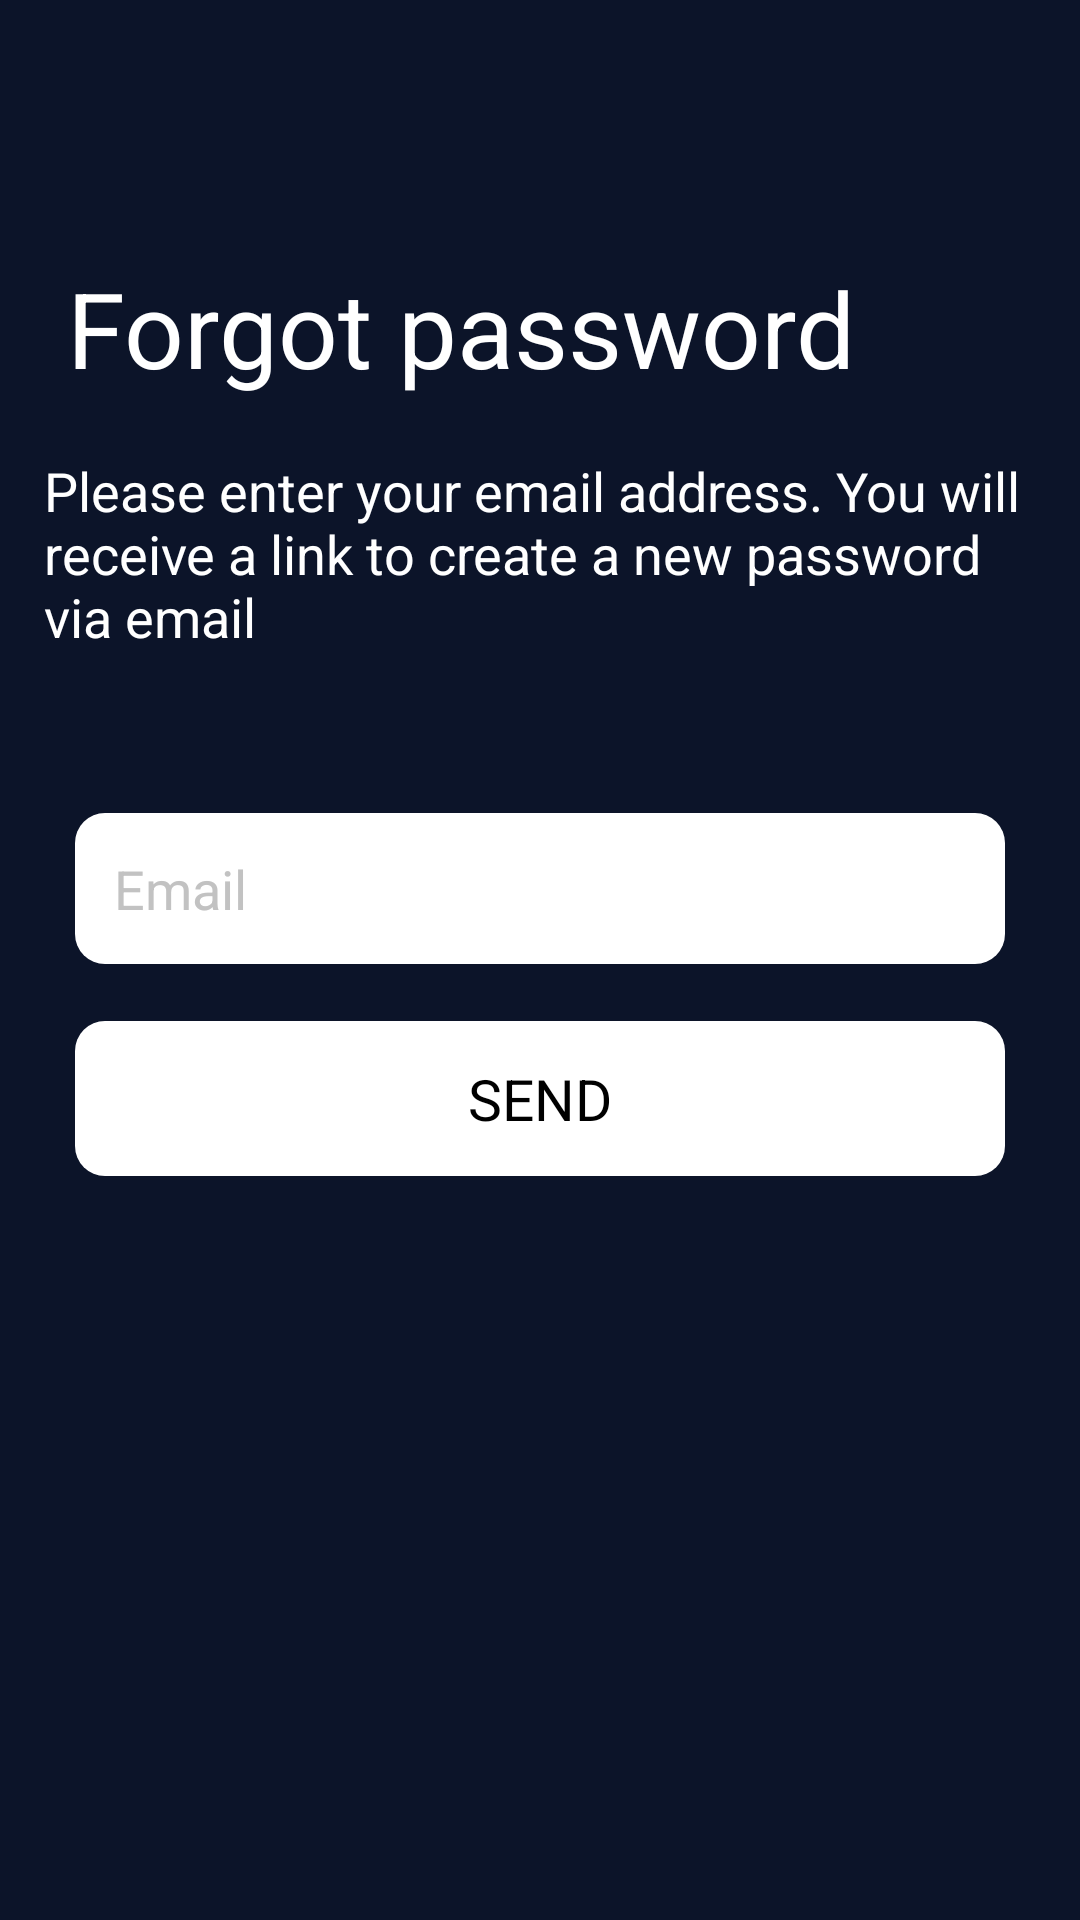

The Android layout XML behind this screen, and the referenced resources:
<!-- AndroidManifest.xml: application theme Theme.ReailPoint -->
<!-- res/layout/activity_forgot_password.xml -->
<?xml version="1.0" encoding="utf-8"?>
<androidx.constraintlayout.widget.ConstraintLayout xmlns:android="http://schemas.android.com/apk/res/android"
    xmlns:app="http://schemas.android.com/apk/res-auto"
    xmlns:tools="http://schemas.android.com/tools"
    android:layout_width="match_parent"
    android:layout_height="match_parent"
	android:background="#0c1429"
    android:clickable="true"
    tools:context=".ForgotPassword">

    <ImageView
        android:id="@+id/iv_back"
        android:layout_width="45dp"
        android:layout_height="45dp"
        android:layout_alignParentLeft="true"
        android:layout_margin="10dp"
        android:src="@drawable/back_light_blue"
        app:layout_constraintBottom_toBottomOf="parent"
        app:layout_constraintEnd_toEndOf="parent"
        app:layout_constraintHorizontal_bias="0.041"
        app:layout_constraintStart_toStartOf="parent"
        app:layout_constraintTop_toTopOf="parent"
        app:layout_constraintVertical_bias="0.022" />

    <TextView

        android:id="@+id/textView5"
        android:layout_width="wrap_content"
        android:layout_height="wrap_content"
        android:layout_marginBottom="4dp"
        android:text="@string/forgot_password"
        android:textColor="#ffffff"
        android:textSize="35sp"
        app:layout_constraintBottom_toBottomOf="parent"
        app:layout_constraintEnd_toEndOf="parent"
        app:layout_constraintHorizontal_bias="0.228"
        app:layout_constraintStart_toStartOf="parent"
        app:layout_constraintTop_toBottomOf="@+id/iv_back"
        app:layout_constraintVertical_bias="0.035" />

    <TextView
        android:id="@+id/textView6"
        android:layout_width="wrap_content"
        android:layout_height="wrap_content"
        android:text="@string/please_enter_your_email_address_you_will_nreceive_a_link_to_create_a_new_password_nvia_email"
        android:textColor="#ffffff"
        android:textSize="18sp"
        app:layout_constraintBottom_toBottomOf="parent"
        app:layout_constraintEnd_toEndOf="parent"
        app:layout_constraintHorizontal_bias="0.425"
        app:layout_constraintStart_toStartOf="parent"
        app:layout_constraintTop_toBottomOf="@+id/textView5"
        app:layout_constraintVertical_bias="0.042" />

    <EditText
        android:id="@+id/editTextEmailAddress"
        android:layout_width="match_parent"
        android:layout_height="wrap_content"
        android:background="@drawable/et_bg"
        android:ems="10"
        android:hint="Email"
        android:textColor="@color/black"
        android:inputType="textEmailAddress"
        android:padding="13dp"
        android:layout_marginRight="25dp"
        android:layout_marginLeft="25dp"
        android:textColorHint="#c2c2c2"
        app:layout_constraintBottom_toBottomOf="parent"
        app:layout_constraintTop_toBottomOf="@+id/textView6"
        app:layout_constraintVertical_bias="0.143"
        tools:layout_editor_absoluteX="25dp" />

    <TextView
        android:id="@+id/tv_send"
        android:layout_width="match_parent"
        android:layout_height="wrap_content"
        android:layout_marginLeft="25dp"
        android:layout_marginRight="25dp"
        android:background="@drawable/et_bg"
        android:gravity="center"
        android:padding="13dp"
        android:text="SEND"
        android:textColor="#000000"
        android:textSize="19sp"
        app:layout_constraintBottom_toBottomOf="parent"
        app:layout_constraintEnd_toEndOf="parent"
        app:layout_constraintStart_toStartOf="parent"
        app:layout_constraintTop_toBottomOf="@+id/editTextEmailAddress"
        app:layout_constraintVertical_bias="0.071" />
</androidx.constraintlayout.widget.ConstraintLayout>
<!-- resources referenced by this layout -->
<resources>
  <color name="black">#FF000000</color>
  <!-- drawable et_bg (drawable) -->
  <?xml version="1.0" encoding="utf-8"?>
  <shape xmlns:android="http://schemas.android.com/apk/res/android"
      android:shape="rectangle" 
      android:padding="10dp">
  
      <solid android:color="#FFFFFF" />
      <corners
          android:bottomRightRadius="10dp"
          android:bottomLeftRadius="10dp"
          android:topLeftRadius="10dp"
          android:topRightRadius="10dp" />
  </shape>
  <string name="forgot_password">Forgot password</string>
  <string name="please_enter_your_email_address_you_will_nreceive_a_link_to_create_a_new_password_nvia_email">Please enter your email address. You will\nreceive a link to create a new password\nvia email</string>
  <style name="Theme.ReailPoint" parent="Theme.MaterialComponents.DayNight.DarkActionBar">
          
          <item name="colorPrimary">@color/purple_500</item>
          <item name="colorPrimaryVariant">@color/purple_700</item>
          <item name="colorOnPrimary">@color/white</item>
          
          <item name="colorSecondary">@color/teal_200</item>
          <item name="colorSecondaryVariant">@color/teal_700</item>
          <item name="colorOnSecondary">@color/black</item>
          
          <item name="android:statusBarColor" tools:targetApi="l">?attr/colorPrimaryVariant</item>
          
      </style>
  <color name="purple_500">#FF6200EE</color>
  <color name="purple_700">#FF3700B3</color>
  <color name="white">#FFFFFFFF</color>
  <color name="teal_200">#0D161C</color>
  <color name="teal_700">#FF018786</color>
</resources>
